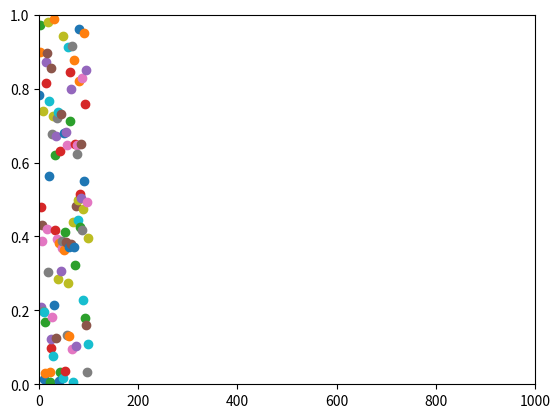

Source code (Python):
# Realtime plotting

import matplotlib.pyplot as plt
import numpy as np
plt.ion() ## Note this correction
fig=plt.figure()
plt.axis([0,1000,0,1])

i=0
x=list()
y=list()

while i <100:
    temp_y=np.random.random();
    x.append(i);
    y.append(temp_y);
    plt.scatter(i,temp_y);
    i+=1;
    plt.show()
    plt.pause(0.0001) #Note this correction
